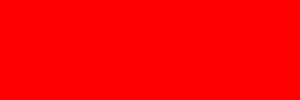
t = 0.00 s
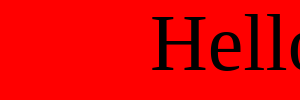
t = 2.50 s
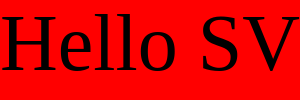
t = 5.00 s
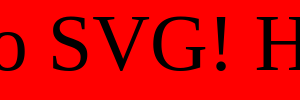
t = 7.50 s

The animated SVG that drew these frames (rendered in a browser with its animation timeline set to each time). Animation: 1 CSS @keyframes rule; one cycle of 10.00 s, repeats indefinitely.

<svg width="300px" height="100px" version="1.0" xmlns="http://www.w3.org/2000/svg"
     xmlns:xlink="http://www.w3.org/1999/xlink">
  <defs>
    <clipPath id="clip">
      <rect width="300px" height="100px"/>
    </clipPath>
    <style type="text/css">
        text {
          font-size: 5rem;
          fill: #000;
        }
        .text1 {
          animation: left 10s linear infinite;
        }
        @keyframes left {
          from {
            transform: translateX(100%);
          }
          to {
            transform: translateX(-100%);
          }
        }
    </style>
  </defs>
  <rect class="bg" width="300px" height="100px" fill="red"/>
  <g class="text" clip-path="url(#clip)">
    <text class="text1" x="0" y="70">Hello SVG! Hello SVG! Hello SVG! Hello SVG! Hello SVG!</text>
  </g>

</svg>
